Run: headless pygame with SDL's dummy video driver; simulated clock (each Clock.tick advances the game by its frame time, no real sleeping); random seed 0; keys injected as events and as key.get_pressed() state; no mouse input.
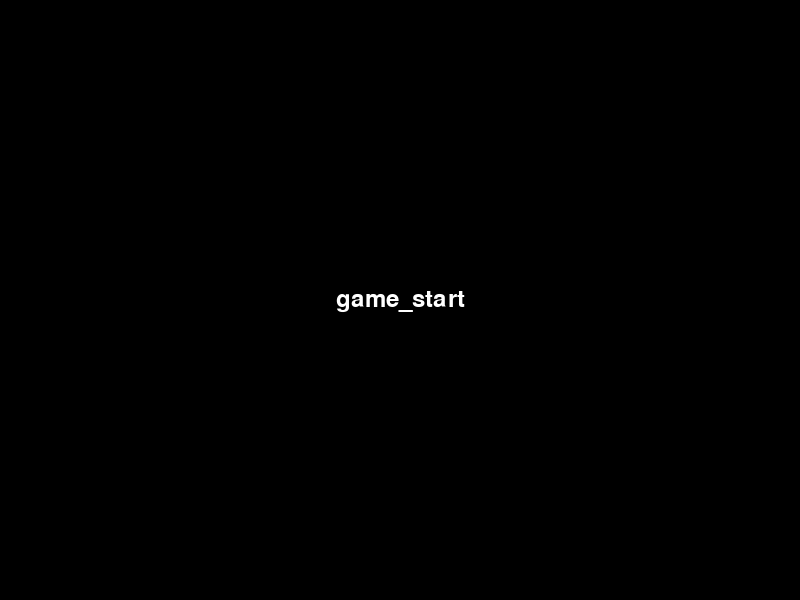
Frame 1 of 4 · flips 1–60 · no input
Frame 2 of 4 · flips 61–180 · tapped SPACE, RETURN · held RIGHT (→), D · screen unchanged from frame 1, image omitted
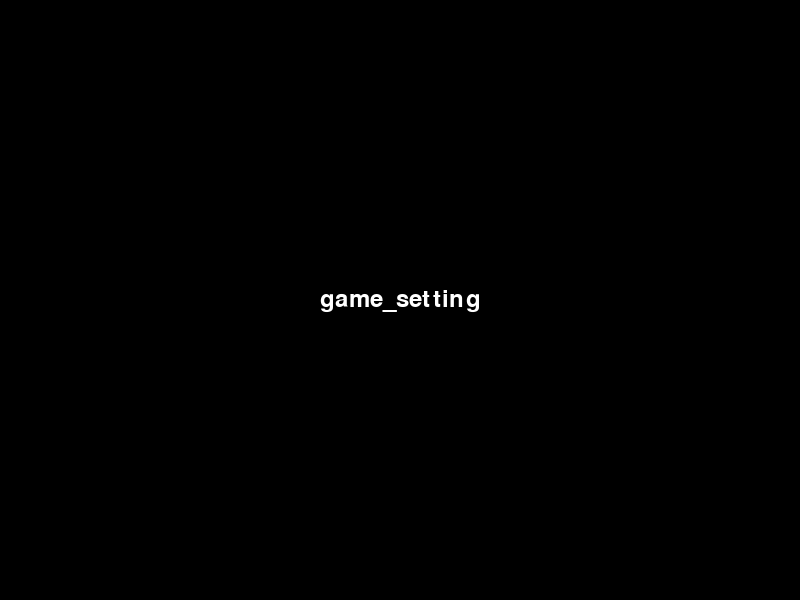
Frame 3 of 4 · flips 181–300 · held DOWN (↓), S
Frame 4 of 4 · flips 301–420 · held LEFT (←), A, UP (↑), W · screen unchanged from frame 3, image omitted

The pygame program that drew these frames:

import pygame

pygame.init()

# 화면 크기 설정
screen_width = 800
screen_height = 600
screen = pygame.display.set_mode((screen_width, screen_height))
pygame.display.set_caption("game menu system")

# 폰트 설정
font = pygame.font.Font(None, 36)

# 게임 메뉴 출력
def draw_menu():
    menu_text = font.render("game_menu", True, (255, 255, 255))
    menu_rect = menu_text.get_rect(center=(screen_width/2, screen_height/2))
    screen.blit(menu_text, menu_rect)

# 게임 시작 화면
def draw_start_menu():
    start_text = font.render("game_start", True, (255, 255, 255))
    start_rect = start_text.get_rect(center=(screen_width/2, screen_height/2))
    screen.blit(start_text, start_rect)

# 게임 설정 화면
def draw_settings_menu():
    settings_text = font.render("game_setting", True, (255, 255, 255))
    settings_rect = settings_text.get_rect(center=(screen_width/2, screen_height/2))
    screen.blit(settings_text, settings_rect)

# 게임 실행
def run_game():
    running = True
    current_screen = "start"  # 현재 화면 설정

    while running:
        for event in pygame.event.get():
            if event.type == pygame.QUIT:
                running = False
            elif event.type == pygame.KEYDOWN:
                if event.key == pygame.K_s:
                    current_screen = "settings"  # 설정 화면으로 전환
                elif event.key == pygame.K_r:
                    current_screen = "start"  # 시작 화면으로 전환

        screen.fill((0, 0, 0))

        # 현재 화면에 따라 해당 함수를 호출
        if current_screen == "start":
            draw_start_menu()
        elif current_screen == "settings":
            draw_settings_menu()

        pygame.display.flip()

    pygame.quit()

# 게임 실행
run_game()
